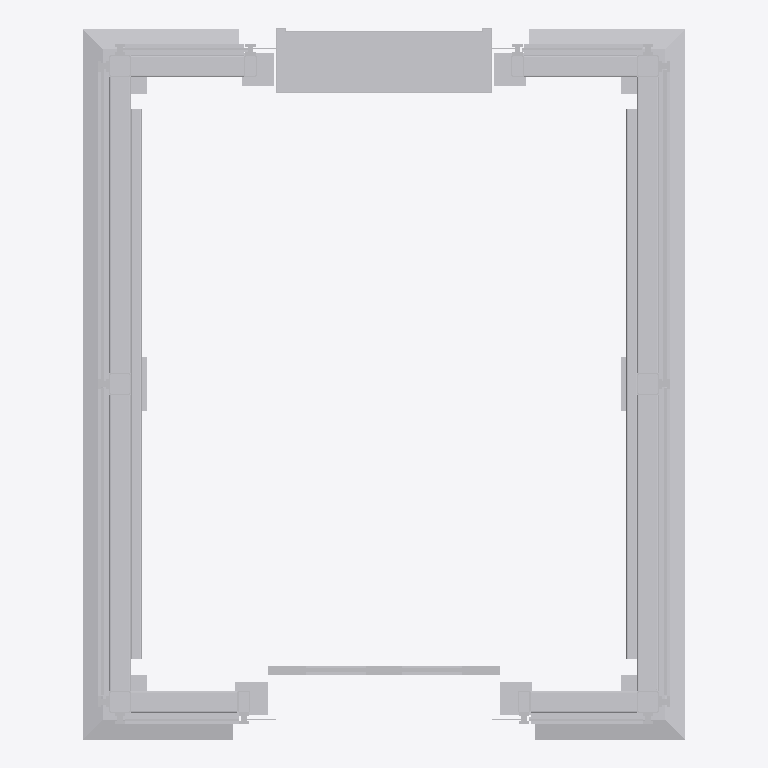
Plan cut of the same IFC building model at storey 'Ebene 0' (level 0.00 m, cut at 1.40 m), seen from above with north up, elements coloured by IFC class: 1 other element (light grey). Cut surfaces are drawn darker.
Extent 2.8 m × 3.3 m × 4.0 m (x, y, z). Storeys (1): Ebene 0 at 0.00 m. Elements (1): 1 IfcBuildingElementProxy.

HEADER;
FILE_DESCRIPTION(('ViewDefinition [CoordinationView_V2.0]','ExchangeRequirement []'),'2;1');
FILE_NAME('','2024-05-07T10:21:48',(''),(''),'ODA IFC SDK 22.6','22.1.1.516 - Exporter 22.1.1.516 - Default UI','');
FILE_SCHEMA(('IFC4'));
ENDSEC;
DATA;
#93=IFCPROJECT('3JkdSrIPPFBg8WI9Yiw3Uw',#20,'',$,$,'','',(#86),#83);
#105=IFCSITE('3JkdSrIPPFBg8WI9Yiw3Uu',#20,'Default',$,$,#104,$,$,.ELEMENT.,(42,24,53,508911),(-71,-15,-29,-58837),0.0,$,$);
#95=IFCBUILDING('3JkdSrIPPFBg8WI9Yiw3Ux',#20,'',$,$,#16,$,'',.ELEMENT.,$,$,#94);
#98=IFCBUILDINGSTOREY('3JkdSrIPPFBg8WI9XJ5yzH',#20,'Ebene 0',$,'Ebene:Ebene 1',#97,$,'Ebene 0',.ELEMENT.,0.0);
#8106=IFCBUILDINGELEMENTPROXY('1i6pAm_OnA7es5OO9i1hLq',#20,'DB_Personenaufzug_Flachdach:DB_Personenaufzug_Flachdach:4945',$,'DB_Personenaufzug_Flachdach:DB_Personenaufzug_Flachdach',#8105,#8103,'4945',.NOTDEFINED.);
ENDSEC;
